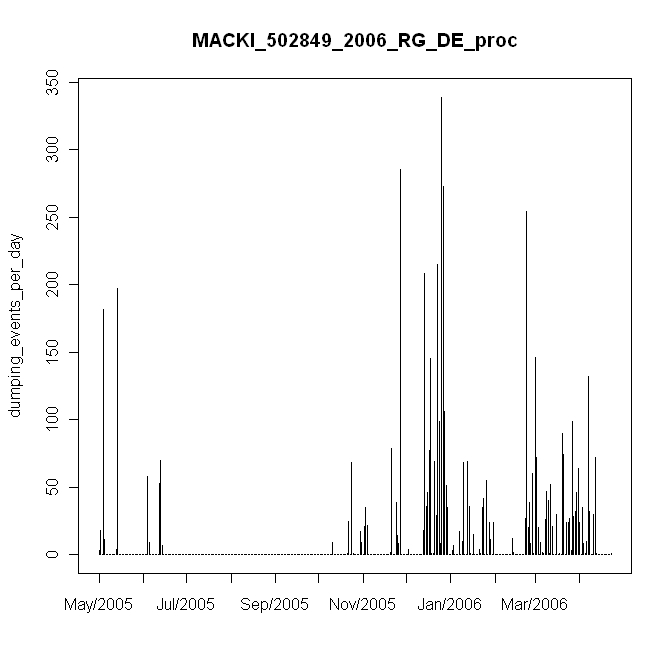

The table this chart was drawn from, first rows:
#, date, daily_events, in, mm
1, 5/5/2005, 3, 0.03, 0.6
2, 5/6/2005, 18, 0.18, 3.6
3, 5/7/2005, 0, 0, 0
4, 5/8/2005, 182, 1.82, 36.4
5, 5/9/2005, 11, 0.11, 2.2
6, 5/10/2005, 0, 0, 0
7, 5/11/2005, 0, 0, 0
8, 5/12/2005, 0, 0, 0
9, 5/13/2005, 0, 0, 0
10, 5/14/2005, 0, 0, 0
11, 5/15/2005, 0, 0, 0
12, 5/16/2005, 0, 0, 0
13, 5/17/2005, 4, 0.04, 0.8
14, 5/18/2005, 197, 1.97, 39.4
15, 5/19/2005, 0, 0, 0
16, 5/20/2005, 0, 0, 0
17, 5/21/2005, 0, 0, 0
18, 5/22/2005, 0, 0, 0
19, 5/23/2005, 0, 0, 0
20, 5/24/2005, 0, 0, 0
21, 5/25/2005, 0, 0, 0
22, 5/26/2005, 0, 0, 0
23, 5/27/2005, 0, 0, 0
24, 5/28/2005, 0, 0, 0
25, 5/29/2005, 0, 0, 0
26, 5/30/2005, 0, 0, 0
27, 5/31/2005, 0, 0, 0
28, 6/1/2005, 0, 0, 0
29, 6/2/2005, 0, 0, 0
30, 6/3/2005, 0, 0, 0
31, 6/4/2005, 0, 0, 0
32, 6/5/2005, 0, 0, 0
33, 6/6/2005, 0, 0, 0
34, 6/7/2005, 0, 0, 0
35, 6/8/2005, 58, 0.58, 11.6
36, 6/9/2005, 9, 0.09, 1.8
37, 6/10/2005, 0, 0, 0
38, 6/11/2005, 0, 0, 0
39, 6/12/2005, 0, 0, 0
40, 6/13/2005, 0, 0, 0
41, 6/14/2005, 0, 0, 0
42, 6/15/2005, 0, 0, 0
43, 6/16/2005, 53, 0.53, 10.6
44, 6/17/2005, 70, 0.7, 14
45, 6/18/2005, 7, 0.07, 1.4
46, 6/19/2005, 0, 0, 0
47, 6/20/2005, 0, 0, 0
48, 6/21/2005, 0, 0, 0
49, 6/22/2005, 0, 0, 0
50, 6/23/2005, 0, 0, 0
51, 6/24/2005, 0, 0, 0
52, 6/25/2005, 0, 0, 0
53, 6/26/2005, 0, 0, 0
54, 6/27/2005, 0, 0, 0
55, 6/28/2005, 0, 0, 0
56, 6/29/2005, 0, 0, 0
57, 6/30/2005, 0, 0, 0
58, 7/1/2005, 0, 0, 0
59, 7/2/2005, 0, 0, 0
60, 7/3/2005, 0, 0, 0
... 298 more rows
